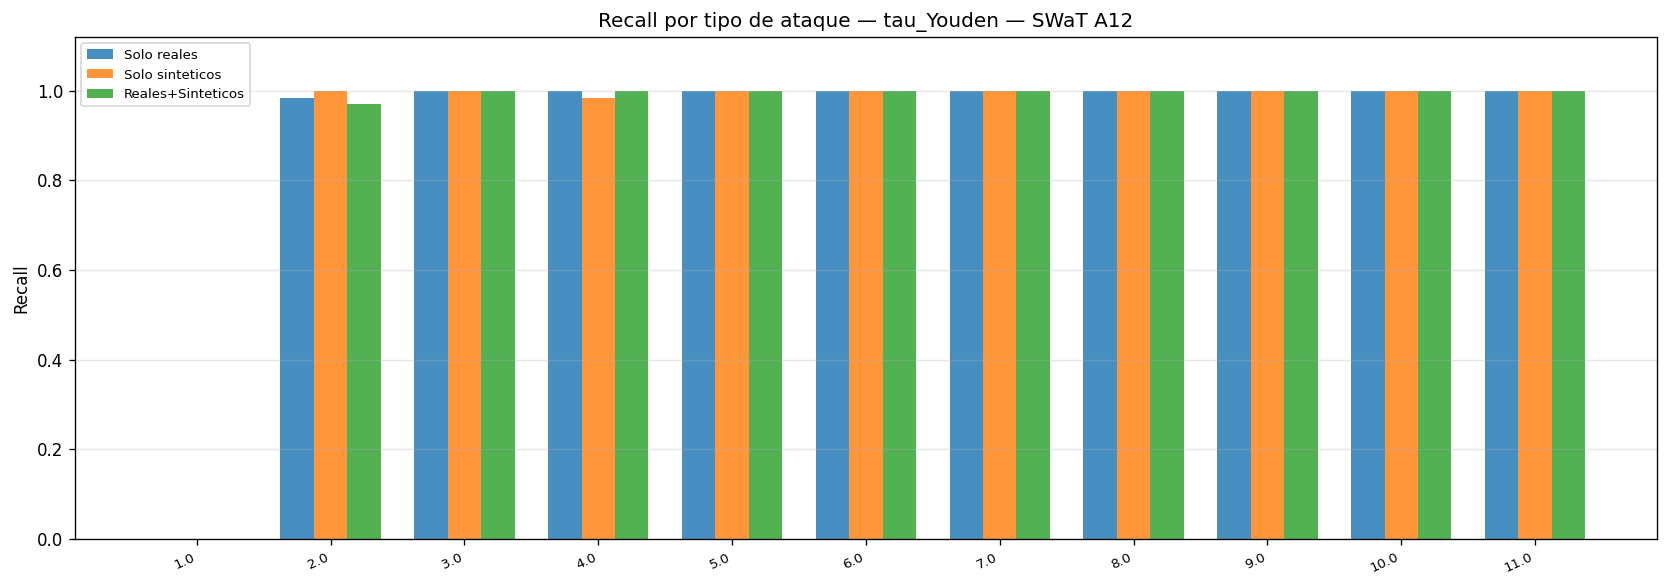

The file beside this chart, header and first rows:
scenario, tau_name, attack_id, attack_name, n_windows, detected, attack_recall, mean_score
real_only, tau_p99_calib, 1.0, 1.0, 65, 0, 0.0, 0.005993
real_only, tau_p99_calib, 2.0, 2.0, 65, 0, 0.0, 0.01772
real_only, tau_p99_calib, 3.0, 3.0, 65, 0, 0.0, 0.0393
real_only, tau_p99_calib, 4.0, 4.0, 65, 0, 0.0, 0.02203
real_only, tau_p99_calib, 5.0, 5.0, 65, 0, 0.0, 0.1184
real_only, tau_p99_calib, 6.0, 6.0, 29, 0, 0.0, 0.04064
real_only, tau_p99_calib, 7.0, 7.0, 60, 0, 0.0, 0.5965
real_only, tau_p99_calib, 8.0, 8.0, 65, 0, 0.0, 0.0809
real_only, tau_p99_calib, 9.0, 9.0, 65, 0, 0.0, 0.1259
real_only, tau_p99_calib, 10.0, 10.0, 65, 0, 0.0, 0.4881
real_only, tau_p99_calib, 11.0, 11.0, 65, 0, 0.0, 0.2221
real_only, tau_youden, 1.0, 1.0, 65, 0, 0.0, 0.005993
real_only, tau_youden, 2.0, 2.0, 65, 64, 0.9846, 0.01772
real_only, tau_youden, 3.0, 3.0, 65, 65, 1.0, 0.0393
real_only, tau_youden, 4.0, 4.0, 65, 65, 1.0, 0.02203
real_only, tau_youden, 5.0, 5.0, 65, 65, 1.0, 0.1184
real_only, tau_youden, 6.0, 6.0, 29, 29, 1.0, 0.04064
real_only, tau_youden, 7.0, 7.0, 60, 60, 1.0, 0.5965
real_only, tau_youden, 8.0, 8.0, 65, 65, 1.0, 0.0809
real_only, tau_youden, 9.0, 9.0, 65, 65, 1.0, 0.1259
real_only, tau_youden, 10.0, 10.0, 65, 65, 1.0, 0.4881
real_only, tau_youden, 11.0, 11.0, 65, 65, 1.0, 0.2221
real_only, tau_f1_max, 1.0, 1.0, 65, 0, 0.0, 0.005993
real_only, tau_f1_max, 2.0, 2.0, 65, 54, 0.8308, 0.01772
real_only, tau_f1_max, 3.0, 3.0, 65, 65, 1.0, 0.0393
real_only, tau_f1_max, 4.0, 4.0, 65, 65, 1.0, 0.02203
real_only, tau_f1_max, 5.0, 5.0, 65, 65, 1.0, 0.1184
real_only, tau_f1_max, 6.0, 6.0, 29, 29, 1.0, 0.04064
real_only, tau_f1_max, 7.0, 7.0, 60, 60, 1.0, 0.5965
real_only, tau_f1_max, 8.0, 8.0, 65, 65, 1.0, 0.0809
real_only, tau_f1_max, 9.0, 9.0, 65, 65, 1.0, 0.1259
real_only, tau_f1_max, 10.0, 10.0, 65, 65, 1.0, 0.4881
real_only, tau_f1_max, 11.0, 11.0, 65, 65, 1.0, 0.2221
synthetic_only, tau_p99_calib, 1.0, 1.0, 65, 0, 0.0, 0.03708
synthetic_only, tau_p99_calib, 2.0, 2.0, 65, 0, 0.0, 0.1332
synthetic_only, tau_p99_calib, 3.0, 3.0, 65, 0, 0.0, 0.1173
synthetic_only, tau_p99_calib, 4.0, 4.0, 65, 0, 0.0, 0.07457
synthetic_only, tau_p99_calib, 5.0, 5.0, 65, 0, 0.0, 0.3657
synthetic_only, tau_p99_calib, 6.0, 6.0, 29, 0, 0.0, 0.2008
synthetic_only, tau_p99_calib, 7.0, 7.0, 60, 20, 0.3333, 12.12
synthetic_only, tau_p99_calib, 8.0, 8.0, 65, 0, 0.0, 0.117
synthetic_only, tau_p99_calib, 9.0, 9.0, 65, 0, 0.0, 0.2053
synthetic_only, tau_p99_calib, 10.0, 10.0, 65, 0, 0.0, 0.3088
synthetic_only, tau_p99_calib, 11.0, 11.0, 65, 0, 0.0, 0.5754
synthetic_only, tau_youden, 1.0, 1.0, 65, 0, 0.0, 0.03708
synthetic_only, tau_youden, 2.0, 2.0, 65, 65, 1.0, 0.1332
synthetic_only, tau_youden, 3.0, 3.0, 65, 65, 1.0, 0.1173
synthetic_only, tau_youden, 4.0, 4.0, 65, 64, 0.9846, 0.07457
synthetic_only, tau_youden, 5.0, 5.0, 65, 65, 1.0, 0.3657
synthetic_only, tau_youden, 6.0, 6.0, 29, 29, 1.0, 0.2008
synthetic_only, tau_youden, 7.0, 7.0, 60, 60, 1.0, 12.12
synthetic_only, tau_youden, 8.0, 8.0, 65, 65, 1.0, 0.117
synthetic_only, tau_youden, 9.0, 9.0, 65, 65, 1.0, 0.2053
synthetic_only, tau_youden, 10.0, 10.0, 65, 65, 1.0, 0.3088
synthetic_only, tau_youden, 11.0, 11.0, 65, 65, 1.0, 0.5754
synthetic_only, tau_f1_max, 1.0, 1.0, 65, 0, 0.0, 0.03708
synthetic_only, tau_f1_max, 2.0, 2.0, 65, 0, 0.0, 0.1332
synthetic_only, tau_f1_max, 3.0, 3.0, 65, 0, 0.0, 0.1173
synthetic_only, tau_f1_max, 4.0, 4.0, 65, 0, 0.0, 0.07457
synthetic_only, tau_f1_max, 5.0, 5.0, 65, 6, 0.09231, 0.3657
... 39 more rows
